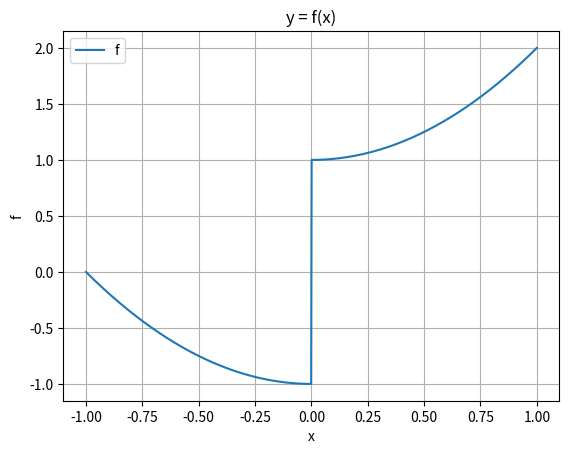

The script that saved this image: (Note: this script raises an exception after producing the figure.)
import numpy as np
import matplotlib.pyplot as plt
from scipy.stats import norm

rng = np.random.default_rng()
sigma = 0.1
t = 0.1
M = 1000


def coulomb_friction(x):
    return x**2 + (-1 if x < 0 else 1)


def smoothed_coulomb_friction(x, t):
    assert t > 0
    return x**2 + (-1 if x < -t / 2 else 1 if x > t / 2 else 2 * x / t)


def ReLU(x):
    return np.maximum(x, 0)


def visualize(f):
    xs = np.linspace(-1, 1, 1000)
    y = np.array([f(x) for x in xs])

    plt.plot(xs, y, label="f")

    plt.legend()
    plt.xlabel("x")
    plt.ylabel("f")
    plt.title("y = f(x)")
    plt.grid(True)
    plt.show()


def gaussian_pdf(x, mu=0.0, sigma=1.0):
    return 1.0 / (np.sqrt(2 * np.pi) * sigma) * np.exp(-0.5 * ((x - mu) / sigma) ** 2)


def gaussian_cdf(x, mu=0.0, sigma=1.0):
    return norm.cdf(x, loc=mu, scale=sigma)


def zo_gradient(f, x, M=100):
    x = np.array([x], dtype=np.float64)
    omegas = np.random.normal(loc=0, scale=sigma, size=M)
    xs = x + omegas
    fx = np.array([f(xi) for xi in xs])
    glp = -omegas / (sigma**2)
    return -(fx * glp).sum(axis=0) / M


def fo_gradient(f, x, M=100):
    x = np.array([x], dtype=np.float64)
    omegas = np.random.normal(loc=0, scale=sigma, size=M)
    xs = x + omegas
    if f == coulomb_friction:
        grads = 2 * xs
        return grads.mean() + 2 * gaussian_pdf(-x, mu=0, sigma=sigma)
    elif f == ReLU:
        grads = xs >= 0
        return grads.mean()


def bi_gradient(f, x, M=100):
    x = np.array([x], dtype=np.float64)
    if f == coulomb_friction:
        grads = 2 * x
        return grads.mean() + 2 * gaussian_pdf(-x, mu=0, sigma=sigma)
    elif f == ReLU:
        grads = x >= 0
        return grads.mean()


def continuous_bi_gradient(f, x, M=100):
    x = np.array([x], dtype=np.float64)
    if f == coulomb_friction:
        grads = 2 * x
        return grads.mean() + 2 * gaussian_pdf(-x, mu=0, sigma=sigma)
    elif f == ReLU:
        grads = gaussian_cdf(x, 0, sigma)
        return grads.mean()


def visualize_derivatives(f, M=100):
    xs = np.linspace(-1, 1, 1000)

    y1 = np.array([zo_gradient(f, x, M) for x in xs])
    y2 = np.array([fo_gradient(f, x, M) for x in xs])
    y3 = np.array([bi_gradient(f, x, M) for x in xs])
    y4 = np.array([continuous_bi_gradient(f, x, M) for x in xs])

    plt.plot(xs, y1, label="ZoBG derivative estimate")
    plt.plot(xs, y2, label="FoBG derivative estimate")
    plt.plot(xs, y3, label="biBG derivative estimate")
    plt.plot(xs, y4, label="continuous biBG derivative estimate")
    plt.legend()
    plt.grid(True)
    plt.show()


visualize(coulomb_friction)
visualize_derivatives(coulomb_friction, M / 10)
visualize(coulomb_friction)
visualize_derivatives(coulomb_friction, M)
visualize(ReLU)
visualize_derivatives(ReLU, M)
